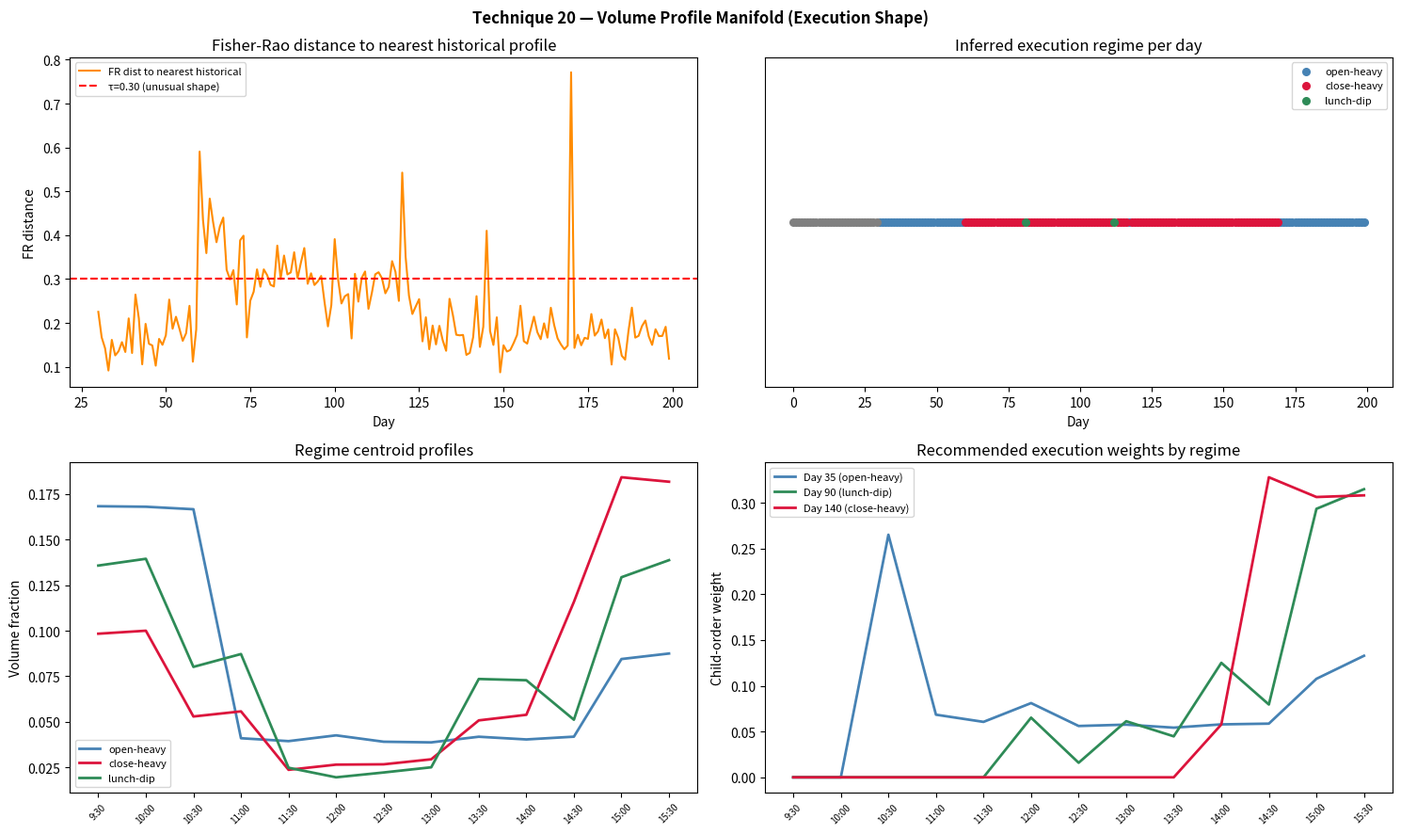

Write the Python code that produced this figure. (Note: this script raises an exception after producing the figure.)
"""
Technique 20 — Volume Profile Manifold (Execution Shape)

Normalise intraday volume into a probability distribution over time-of-day bins.
Each day is a point on the density manifold; shape differences are measured by
Fisher-Rao geometry (arccos of inner product of square-root densities).

Compare today's partial-day shape to a historical library to infer the closest
execution regime (open-heavy, lunch-dip, close-heavy). Adapt child-order weights
to match the inferred shape: front-load, neutral, or back-load.
"""

import numpy as np
from dataclasses import dataclass


@dataclass
class VolumeProfileResult:
    times:            np.ndarray    # day index
    fr_distance:      np.ndarray    # FR dist from today to nearest historical
    nearest_day:      np.ndarray    # index of nearest historical day
    regime_label:     np.ndarray    # string label per day
    exec_weights:     np.ndarray    # (T, m) recommended child-order weights
    profiles:         np.ndarray    # (T, m) normalised volume profiles
    centroids:        dict          # {label: centroid profile}
    bin_labels:       list          # time-of-day bin names


# ---------------------------------------------------------------------------
# Core math
# ---------------------------------------------------------------------------

def _normalise(vol: np.ndarray) -> np.ndarray:
    total = vol.sum()
    if total < 1e-10:
        return np.ones(len(vol)) / len(vol)
    return vol / total


def _sqrt_density(p: np.ndarray) -> np.ndarray:
    p = np.maximum(p, 1e-12)
    psi = np.sqrt(p)
    return psi / np.linalg.norm(psi)


def _fr_dist(p: np.ndarray, q: np.ndarray) -> float:
    inner = np.dot(_sqrt_density(p), _sqrt_density(q))
    return float(2 * np.arccos(np.clip(inner, -1, 1)))


def _classify_regime(profile: np.ndarray) -> str:
    """Simple heuristic regime label from volume profile shape."""
    m = len(profile)
    open_wt  = profile[:m//4].sum()
    close_wt = profile[-m//4:].sum()
    mid_wt   = profile[m//4:-m//4].sum()
    if open_wt > 0.40:
        return "open-heavy"
    elif close_wt > 0.40:
        return "close-heavy"
    elif mid_wt > 0.50:
        return "midday-active"
    else:
        return "lunch-dip"


# ---------------------------------------------------------------------------
# Main entry point
# ---------------------------------------------------------------------------

def run(volume_matrix:  np.ndarray,
        bin_labels:     list | None = None,
        history_size:   int   = 30,
        tau_fr:         float = 0.30) -> VolumeProfileResult:
    """
    Parameters
    ----------
    volume_matrix : (T, m) — raw intraday volumes per bin per day
    bin_labels    : list of m bin name strings (e.g. '09:30', '10:00', ...)
    history_size  : library size for nearest-neighbour comparison
    tau_fr        : FR distance threshold for "unusual" shape
    """
    T, m = volume_matrix.shape
    bin_labels = bin_labels or [f"B{i}" for i in range(m)]

    # Normalise each day to a probability distribution
    profiles = np.array([_normalise(volume_matrix[t]) for t in range(T)])

    fr_dists   = np.full(T, np.nan)
    nearest    = np.full(T, -1, dtype=int)
    regimes    = np.full(T, "", dtype=object)
    exec_w     = np.zeros((T, m))

    for t in range(history_size, T):
        lib = profiles[t - history_size: t]
        today = profiles[t]
        dists = [_fr_dist(today, lib[i]) for i in range(history_size)]
        j_star = int(np.argmin(dists))
        fr_dists[t] = dists[j_star]
        nearest[t]  = t - history_size + j_star

        # Infer regime from nearest historical match
        regime = _classify_regime(today)
        regimes[t] = regime

        # Execution weights: match child orders to inferred future shape
        # Use the nearest historical day's full-day profile as the template
        template = profiles[nearest[t]]
        # Remaining-day weights: re-normalise template from current bin forward
        current_bin = min(int((t % T) / T * m), m - 1)   # proxy: uniform position
        remaining = template.copy()
        remaining[:current_bin] = 0
        exec_w[t] = _normalise(remaining)

    # Centroids per regime (geometric mean in Fisher-Rao space)
    centroids = {}
    for label in ["open-heavy", "close-heavy", "midday-active", "lunch-dip"]:
        mask = regimes == label
        if mask.any():
            psi_stack = np.array([_sqrt_density(profiles[t]) for t in np.where(mask)[0]])
            mean_psi  = psi_stack.mean(axis=0)
            mean_psi /= np.linalg.norm(mean_psi)
            centroids[label] = mean_psi ** 2   # back to density

    return VolumeProfileResult(
        times=np.arange(T),
        fr_distance=fr_dists,
        nearest_day=nearest,
        regime_label=regimes,
        exec_weights=exec_w,
        profiles=profiles,
        centroids=centroids,
        bin_labels=bin_labels,
    )


# ---------------------------------------------------------------------------
# Demo
# ---------------------------------------------------------------------------

def demo():
    import matplotlib.pyplot as plt
    rng = np.random.default_rng(20)

    T = 200
    m = 13   # 30-min bins 9:30–16:00

    bin_labels = ["9:30","10:00","10:30","11:00","11:30","12:00",
                  "12:30","13:00","13:30","14:00","14:30","15:00","15:30"]

    def make_profile(regime, noise=0.3):
        base = np.ones(m)
        if regime == "open-heavy":
            base[:3] *= 4.0; base[-2:] *= 2.0
        elif regime == "close-heavy":
            base[-3:] *= 4.5; base[:2] *= 1.5
        elif regime == "lunch-dip":
            base[4:8] *= 0.3; base[:2] *= 2.0; base[-2:] *= 2.5
        else:  # midday-active
            base[4:9] *= 2.5
        return np.maximum(base + rng.normal(0, noise, m), 0.01)

    # Regime sequence
    regime_seq = (["open-heavy"]*60 + ["lunch-dip"]*60 +
                  ["close-heavy"]*50 + ["open-heavy"]*30)
    vol_matrix = np.array([make_profile(regime_seq[t]) for t in range(T)])

    res = run(vol_matrix, bin_labels, history_size=30)

    fig, axes = plt.subplots(2, 2, figsize=(15, 9))
    fig.suptitle("Technique 20 — Volume Profile Manifold (Execution Shape)", fontweight="bold")

    # top-left: FR distance over time
    valid = ~np.isnan(res.fr_distance)
    t_valid = res.times[valid]
    axes[0, 0].plot(t_valid, res.fr_distance[valid], color="darkorange", lw=1.5,
                    label="FR dist to nearest historical")
    axes[0, 0].axhline(0.30, color="red", linestyle="--", label="τ=0.30 (unusual shape)")
    axes[0, 0].set_title("Fisher-Rao distance to nearest historical profile")
    axes[0, 0].set_xlabel("Day"); axes[0, 0].set_ylabel("FR distance")
    axes[0, 0].legend(fontsize=8)

    # top-right: regime labels over time
    colors_map = {"open-heavy":"steelblue","close-heavy":"crimson",
                  "lunch-dip":"seagreen","midday-active":"purple","":"gray"}
    for label, color in colors_map.items():
        mask = res.regime_label == label
        if mask.any():
            axes[0, 1].scatter(res.times[mask], np.ones(mask.sum()),
                               c=color, s=30, label=label)
    axes[0, 1].set_title("Inferred execution regime per day")
    axes[0, 1].set_xlabel("Day"); axes[0, 1].set_yticks([])
    axes[0, 1].legend(fontsize=8, loc="upper right")

    # bottom-left: centroid profiles
    colors_c = ["steelblue","crimson","seagreen","purple"]
    for i, (label, centroid) in enumerate(res.centroids.items()):
        axes[1, 0].plot(centroid, label=label, color=colors_c[i % 4], lw=2)
    axes[1, 0].set_xticks(range(m)); axes[1, 0].set_xticklabels(bin_labels, rotation=45, fontsize=7)
    axes[1, 0].set_ylabel("Volume fraction"); axes[1, 0].set_title("Regime centroid profiles")
    axes[1, 0].legend(fontsize=8)

    # bottom-right: exec weights for 3 example days
    for day, color, label in [(35,"steelblue","Day 35 (open-heavy)"),
                               (90,"seagreen","Day 90 (lunch-dip)"),
                               (140,"crimson","Day 140 (close-heavy)")]:
        axes[1, 1].plot(res.exec_weights[day], label=label, color=color, lw=2)
    axes[1, 1].set_xticks(range(m)); axes[1, 1].set_xticklabels(bin_labels, rotation=45, fontsize=7)
    axes[1, 1].set_ylabel("Child-order weight"); axes[1, 1].set_title("Recommended execution weights by regime")
    axes[1, 1].legend(fontsize=8)

    plt.tight_layout()
    plt.savefig("demos/output_20_volume_profile_manifold.png", dpi=120)
    plt.close()
    print("[20] Volume Profile Manifold — saved demos/output_20_volume_profile_manifold.png")
    unique, counts = np.unique(res.regime_label[res.regime_label != ""], return_counts=True)
    print(f"     Regime distribution: { {u:c for u,c in zip(unique,counts)} }")


if __name__ == "__main__":
    demo()
